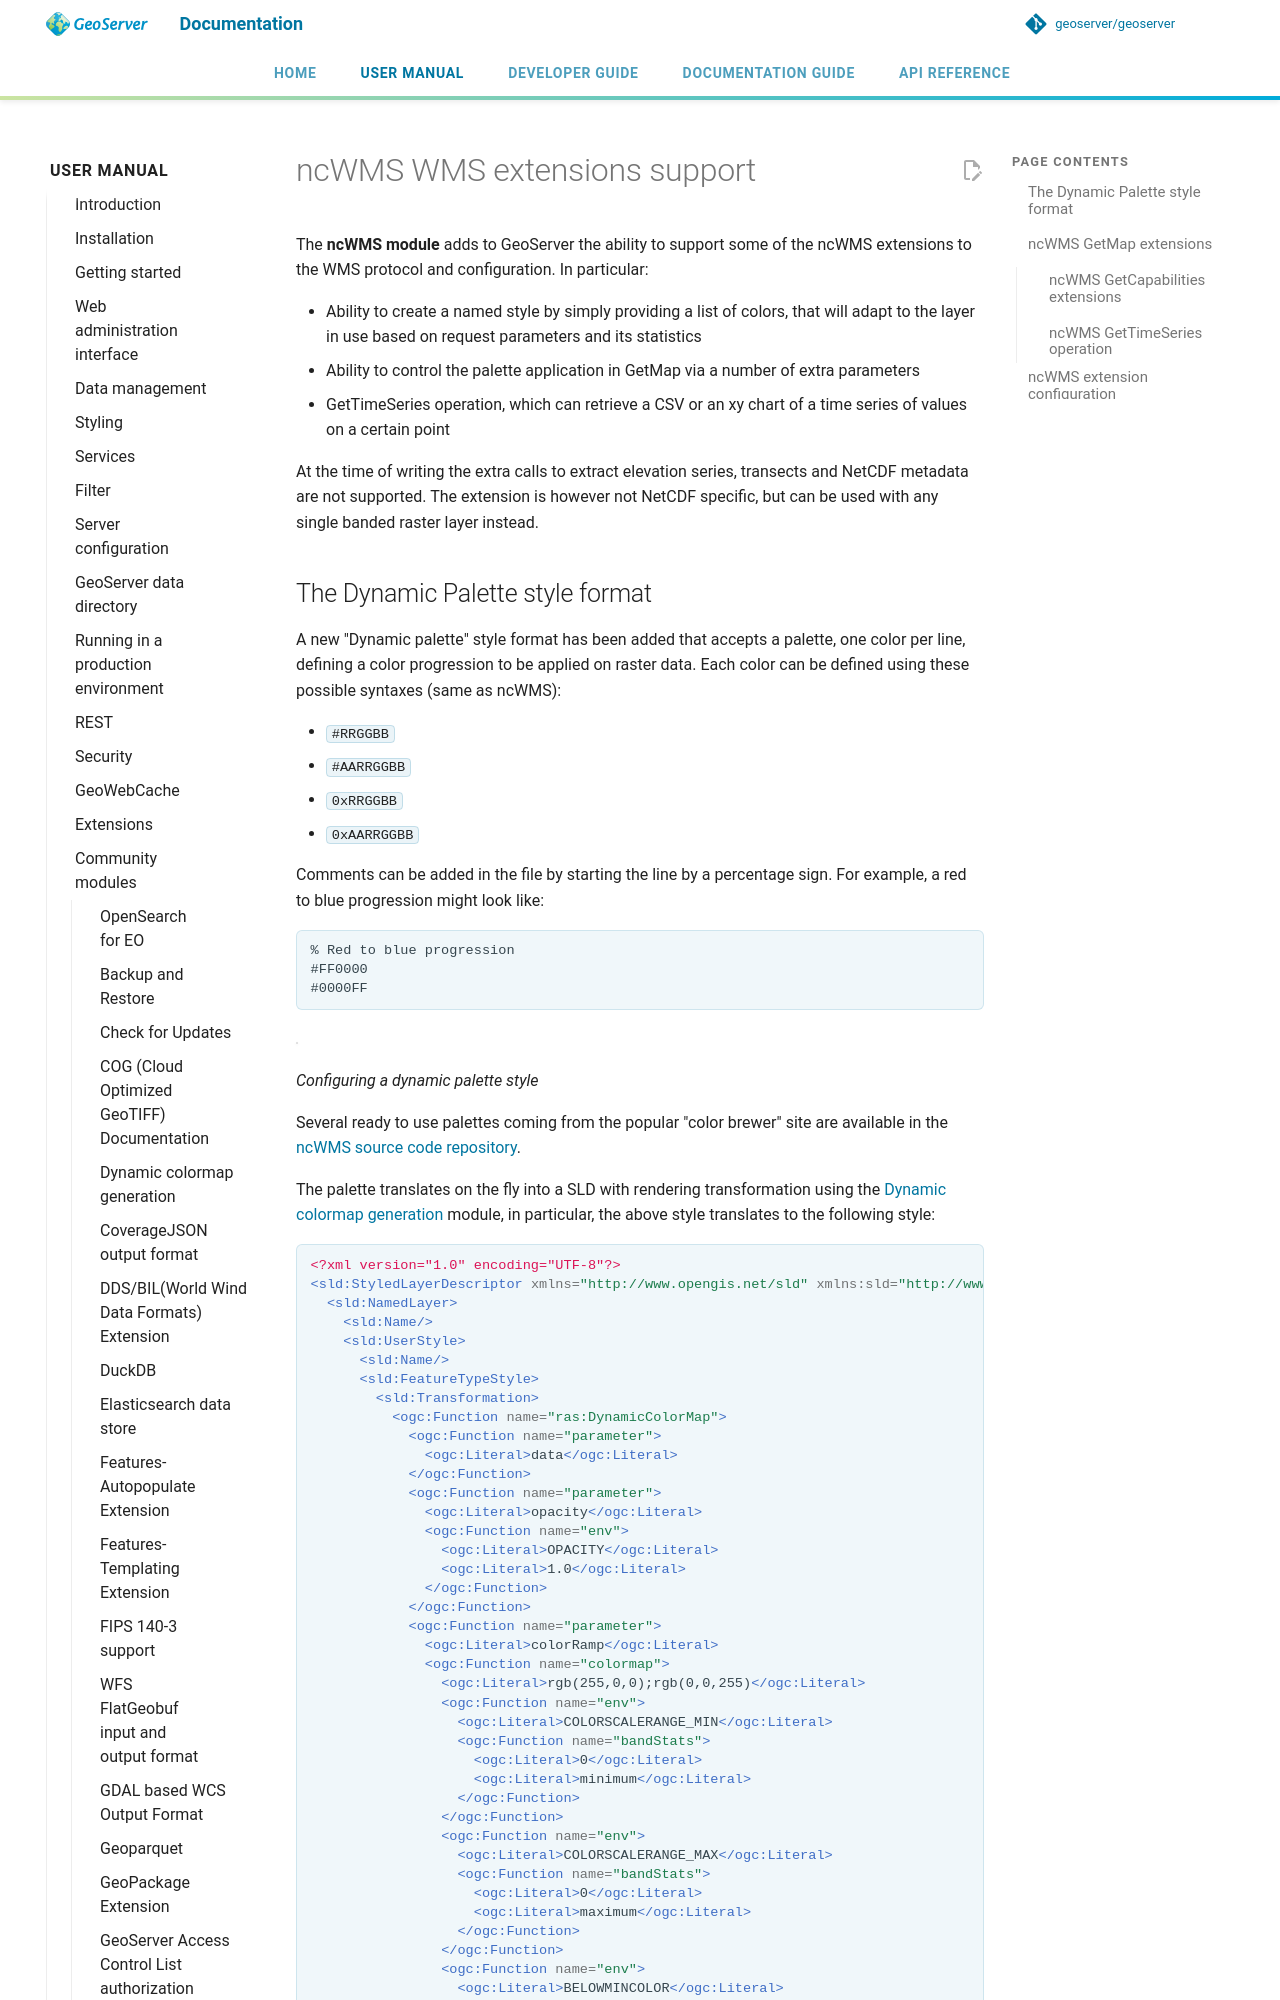

repository: petersmythe/geoserver · page: latest/en/user/community/ncwms/index.html · generator: mkdocs

# ncWMS WMS extensions support

The **ncWMS module** adds to GeoServer the ability to support some of the ncWMS extensions to the WMS protocol and configuration. In particular:

- Ability to create a named style by simply providing a list of colors, that will adapt to the layer in use based on request parameters and its statistics
- Ability to control the palette application in GetMap via a number of extra parameters
- GetTimeSeries operation, which can retrieve a CSV or an xy chart of a time series of values on a certain point

At the time of writing the extra calls to extract elevation series, transects and NetCDF metadata are not supported. The extension is however not NetCDF specific, but can be used with any single banded raster layer instead.
